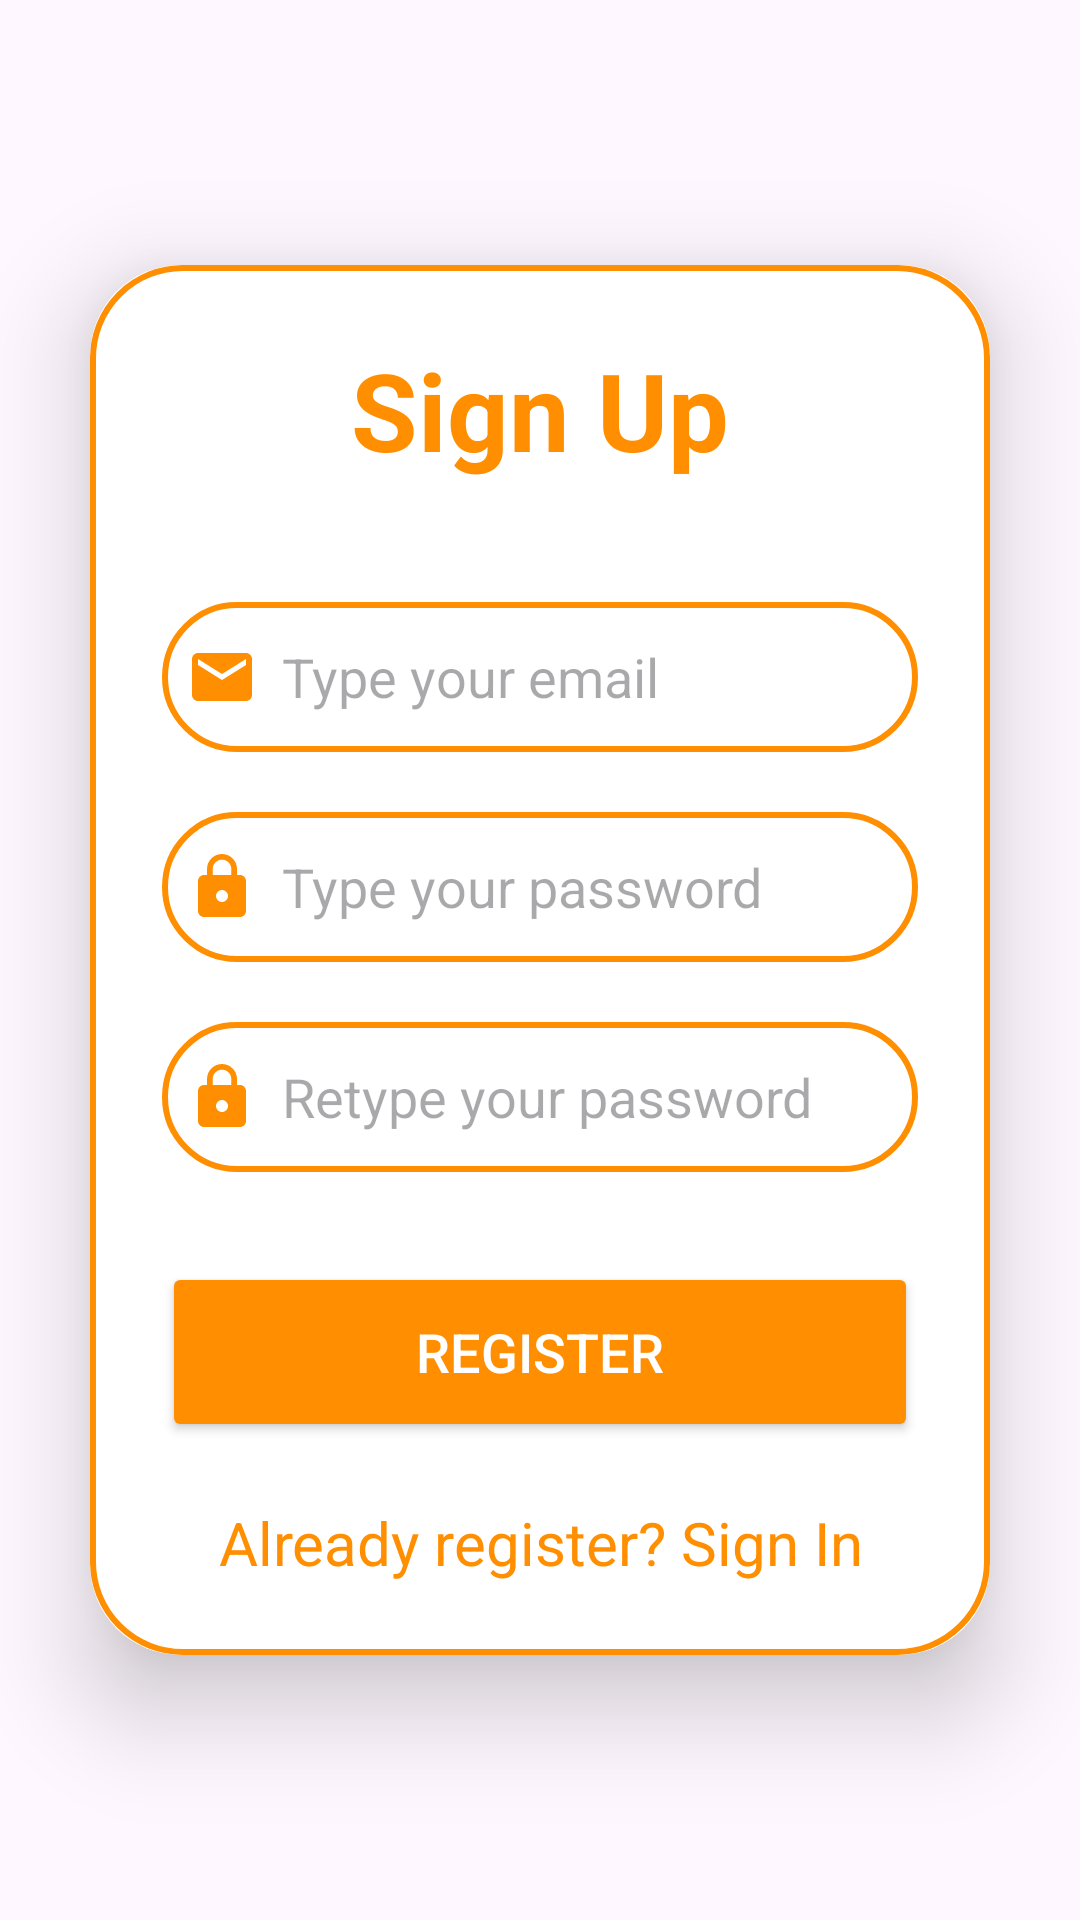

Produce the Android XML layout that renders to this screen, including the resource entries it uses.
<!-- AndroidManifest.xml: application theme Theme.EducationApplication -->
<!-- res/layout/activity_register.xml -->
<?xml version="1.0" encoding="utf-8"?>
<LinearLayout xmlns:android="http://schemas.android.com/apk/res/android"
    xmlns:app="http://schemas.android.com/apk/res-auto"
    xmlns:tools="http://schemas.android.com/tools"
    android:layout_width="match_parent"
    android:layout_height="match_parent"
    android:orientation="vertical"
    android:gravity="center"
    android:background="@drawable/loginbg"
    tools:context=".RegisterActivity">

    <androidx.cardview.widget.CardView
        android:layout_width="match_parent"
        android:layout_height="wrap_content"
        android:layout_margin="30dp"
        app:cardCornerRadius="30dp"
        app:cardElevation="20dp" >

        <LinearLayout
            android:layout_width="match_parent"
            android:layout_height="wrap_content"
            android:orientation="vertical"
            android:layout_gravity="center_horizontal"
            android:padding="24dp"
            android:background="@drawable/custom_edittext">

            <TextView
                android:layout_width="match_parent"
                android:layout_height="wrap_content"
                android:text="Sign Up"
                android:id="@+id/RegisterText"
                android:textSize="36sp"
                android:textAlignment="center"
                android:textStyle="bold"
                android:textColor="@color/orange" />

            <EditText
                android:layout_width="match_parent"
                android:layout_height="50dp"
                android:id="@+id/type_email"
                android:background="@drawable/custom_edittext"
                android:layout_marginTop="40dp"
                android:padding="8dp"
                android:hint="Type your email"
                android:drawableLeft="@drawable/email"
                android:textColor="@color/black"
                android:drawablePadding="8dp" />

            <EditText
                android:layout_width="match_parent"
                android:layout_height="50dp"
                android:id="@+id/type_password"
                android:background="@drawable/custom_edittext"
                android:layout_marginTop="20dp"
                android:inputType="textPassword"
                android:padding="8dp"
                android:hint="Type your password"
                android:drawableLeft="@drawable/lock"
                android:textColor="@color/black"
                android:drawablePadding="8dp" />

            <EditText
                android:layout_width="match_parent"
                android:layout_height="50dp"
                android:id="@+id/retype_password"
                android:background="@drawable/custom_edittext"
                android:layout_marginTop="20dp"
                android:inputType="textPassword"
                android:padding="8dp"
                android:hint="Retype your password"
                android:drawableLeft="@drawable/lock"
                android:textColor="@color/black"
                android:drawablePadding="8dp" />

            <Button
                android:layout_width="match_parent"
                android:layout_height="60dp"
                android:id="@+id/registerBtn"
                android:text="Register"
                android:textColor="@color/white"
                android:textSize="18sp"
                android:layout_marginTop="30dp"
                android:backgroundTint="@color/orange"
                app:cornerRadius="20dp" />

            <TextView
                android:layout_width="match_parent"
                android:layout_height="wrap_content"
                android:text="Already register? Sign In"
                android:layout_marginTop="20dp"
                android:id="@+id/login_link"
                android:textSize="20sp"
                android:textAlignment="center"
                android:textColor="@color/orange" />


        </LinearLayout>


    </androidx.cardview.widget.CardView>

</LinearLayout>
<!-- resources referenced by this layout -->
<resources>
  <color name="black">#FF000000</color>
  <color name="orange">#FF8F00</color>
  <color name="white">#FFFFFFFF</color>
  <!-- drawable custom_edittext (drawable) -->
  <?xml version="1.0" encoding="utf-8"?>
  <shape xmlns:android="http://schemas.android.com/apk/res/android"
      android:shape="rectangle">
  
      <stroke
          android:width="2dp"
          android:color="@color/orange" />
  
      <corners
          android:radius="30dp" />
  
  </shape>
  <!-- drawable email (drawable) -->
  <vector android:height="24dp" android:tint="#FF8F00"
      android:viewportHeight="24" android:viewportWidth="24"
      android:width="24dp" xmlns:android="http://schemas.android.com/apk/res/android">
      <path android:fillColor="@android:color/white" android:pathData="M20,4L4,4c-1.1,0 -1.99,0.9 -1.99,2L2,18c0,1.1 0.9,2 2,2h16c1.1,0 2,-0.9 2,-2L22,6c0,-1.1 -0.9,-2 -2,-2zM20,8l-8,5 -8,-5L4,6l8,5 8,-5v2z"/>
  </vector>
  <!-- drawable lock (drawable) -->
  <vector android:height="24dp" android:tint="#FF8F00"
      android:viewportHeight="24" android:viewportWidth="24"
      android:width="24dp" xmlns:android="http://schemas.android.com/apk/res/android">
      <path android:fillColor="@android:color/white" android:pathData="M18,8h-1L17,6c0,-2.76 -2.24,-5 -5,-5S7,3.24 7,6v2L6,8c-1.1,0 -2,0.9 -2,2v10c0,1.1 0.9,2 2,2h12c1.1,0 2,-0.9 2,-2L20,10c0,-1.1 -0.9,-2 -2,-2zM12,17c-1.1,0 -2,-0.9 -2,-2s0.9,-2 2,-2 2,0.9 2,2 -0.9,2 -2,2zM15.1,8L8.9,8L8.9,6c0,-1.71 1.39,-3.1 3.1,-3.1 1.71,0 3.1,1.39 3.1,3.1v2z"/>
  </vector>
  <style name="Theme.EducationApplication" parent="Base.Theme.EducationApplication" />
  <style name="Base.Theme.EducationApplication" parent="Theme.Material3.DayNight.NoActionBar">
          
           <item name="colorPrimary">@color/orange</item>
      </style>
</resources>
